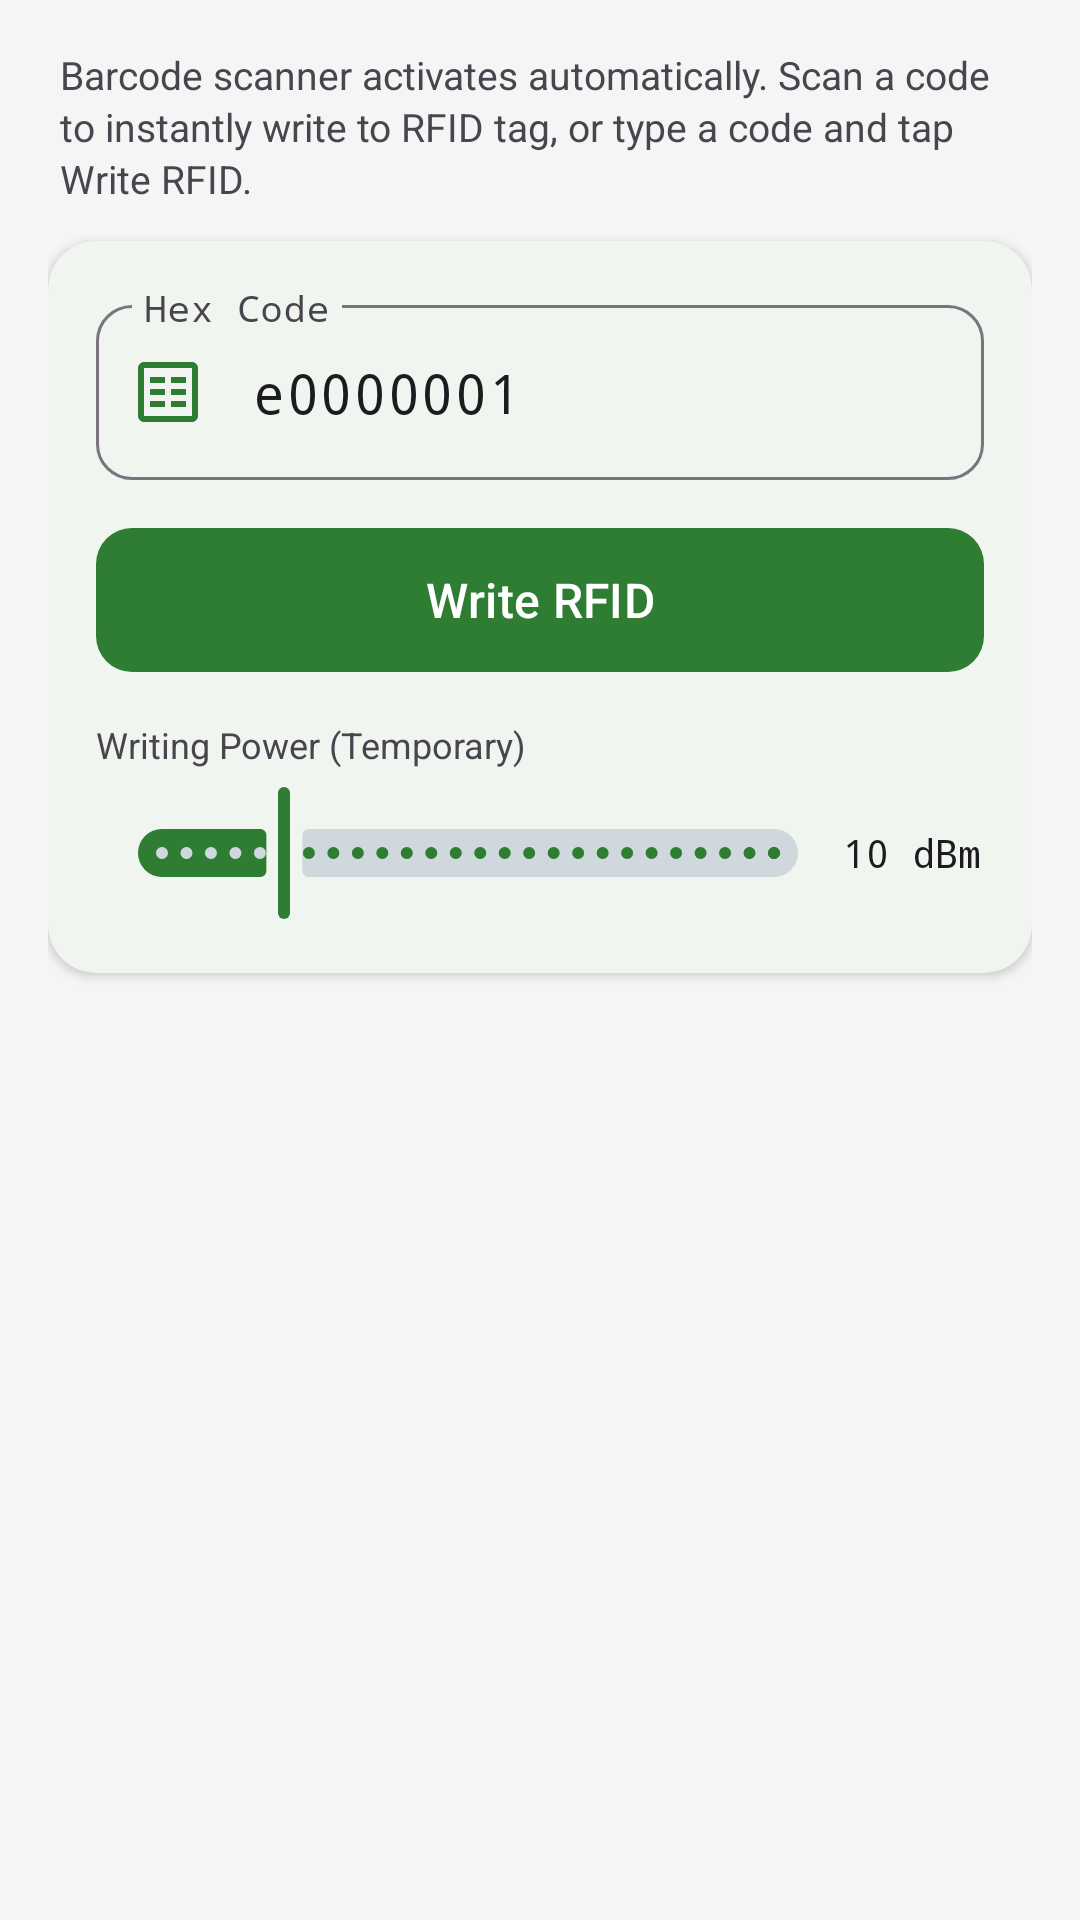

The Android layout XML behind this screen, and the referenced resources:
<!-- AndroidManifest.xml: application theme Theme.RFIDManager -->
<!-- res/layout/fragment_write.xml -->
<?xml version="1.0" encoding="utf-8"?>
<LinearLayout xmlns:android="http://schemas.android.com/apk/res/android"
    xmlns:app="http://schemas.android.com/apk/res-auto"
    android:layout_width="match_parent"
    android:layout_height="match_parent"
    android:orientation="vertical"
    android:padding="16dp">

    
    <TextView
        android:layout_width="match_parent"
        android:layout_height="wrap_content"
        android:text="@string/scan_instructions"
        android:textColor="@color/md_theme_onSurfaceVariant"
        android:textSize="13sp"
        android:lineSpacingExtra="2dp"
        android:layout_marginBottom="12dp"
        android:paddingHorizontal="4dp" />

    
    <com.google.android.material.card.MaterialCardView
        android:layout_width="match_parent"
        android:layout_height="wrap_content"
        android:layout_marginBottom="12dp"
        app:cardCornerRadius="16dp"
        app:cardElevation="2dp"
        app:strokeWidth="0dp">

        <LinearLayout
            android:layout_width="match_parent"
            android:layout_height="wrap_content"
            android:orientation="vertical"
            android:padding="16dp">

            <com.google.android.material.textfield.TextInputLayout
                android:layout_width="match_parent"
                android:layout_height="wrap_content"
                android:layout_marginBottom="12dp"
                android:hint="Hex Code"
                app:boxCornerRadiusBottomEnd="12dp"
                app:boxCornerRadiusBottomStart="12dp"
                app:boxCornerRadiusTopEnd="12dp"
                app:boxCornerRadiusTopStart="12dp"
                app:startIconDrawable="@drawable/ic_rfid"
                app:startIconTint="@color/md_theme_primary"
                style="@style/Widget.Material3.TextInputLayout.OutlinedBox">

                <com.google.android.material.textfield.TextInputEditText
                    android:id="@+id/editCode"
                    android:layout_width="match_parent"
                    android:layout_height="wrap_content"
                    android:inputType="textVisiblePassword|textNoSuggestions"
                    android:text="@string/example_code"
                    android:textSize="18sp"
                    android:fontFamily="monospace"
                    android:focusable="true"
                    android:focusableInTouchMode="true" />
            </com.google.android.material.textfield.TextInputLayout>

            <com.google.android.material.button.MaterialButton
                android:id="@+id/btnWriteRFID"
                android:layout_width="match_parent"
                android:layout_height="56dp"
                android:text="Write RFID"
                android:textSize="16sp"
                android:textAllCaps="false"
                app:icon="@drawable/ic_write"
                app:iconGravity="textStart"
                app:iconPadding="8dp"
                app:cornerRadius="12dp"
                style="@style/Widget.Material3.Button"
                android:layout_marginBottom="12dp" />

            <TextView
                android:layout_width="wrap_content"
                android:layout_height="wrap_content"
                android:text="@string/label_write_power"
                android:textSize="12sp"
                android:textColor="@color/md_theme_onSurfaceVariant"
                android:layout_marginBottom="4dp" />

            <LinearLayout
                android:layout_width="match_parent"
                android:layout_height="wrap_content"
                android:orientation="horizontal"
                android:gravity="center_vertical">

                <com.google.android.material.slider.Slider
                    android:id="@+id/sliderWritePower"
                    android:layout_width="0dp"
                    android:layout_height="wrap_content"
                    android:layout_weight="1"
                    android:valueFrom="5"
                    android:valueTo="30"
                    android:stepSize="1"
                    android:value="10" />

                <TextView
                    android:id="@+id/tvWritePowerValue"
                    android:layout_width="48dp"
                    android:layout_height="wrap_content"
                    android:text="10 dBm"
                    android:textSize="13sp"
                    android:textColor="@color/md_theme_onSurface"
                    android:gravity="center"
                    android:fontFamily="monospace" />
            </LinearLayout>

        </LinearLayout>
    </com.google.android.material.card.MaterialCardView>

    
    <HorizontalScrollView
        android:id="@+id/historyScroll"
        android:layout_width="match_parent"
        android:layout_height="wrap_content"
        android:scrollbars="none"
        android:overScrollMode="never">

        <LinearLayout
            android:id="@+id/historyContainer"
            android:layout_width="wrap_content"
            android:layout_height="wrap_content"
            android:orientation="horizontal"
            android:gravity="center_vertical" />
    </HorizontalScrollView>

</LinearLayout>
<!-- resources referenced by this layout -->
<resources>
  <color name="md_theme_onSurface">#1C1B1F</color>
  <color name="md_theme_onSurfaceVariant">#49454F</color>
  <color name="md_theme_primary">#2E7D32</color>
  <!-- drawable ic_rfid (drawable) -->
  <?xml version="1.0" encoding="utf-8"?>
  <vector xmlns:android="http://schemas.android.com/apk/res/android"
      android:width="24dp"
      android:height="24dp"
      android:viewportWidth="24"
      android:viewportHeight="24">
      <path
          android:fillColor="#000000"
          android:pathData="M20,2H4C2.9,2 2,2.9 2,4v16c0,1.1 0.9,2 2,2h16c1.1,0 2,-0.9 2,-2V4C22,2.9 21.1,2 20,2zM20,20H4V4h16V20zM6,7h5v2H6V7zM6,11h5v2H6V11zM6,15h5v2H6V15zM13,7h5v2h-5V7zM13,11h5v2h-5V11zM13,15h5v2h-5V15z" />
  </vector>
  <string name="example_code">e0000001</string>
  <string name="label_write_power">Writing Power (Temporary)</string>
  <string name="scan_instructions">Barcode scanner activates automatically. Scan a code to instantly write to RFID tag, or type a code and tap Write RFID.</string>
  <style name="Theme.RFIDManager" parent="Theme.Material3.Light.NoActionBar">
          <item name="colorPrimary">@color/md_theme_primary</item>
          <item name="colorOnPrimary">@color/md_theme_onPrimary</item>
          <item name="colorPrimaryContainer">@color/md_theme_primaryContainer</item>
          <item name="colorOnPrimaryContainer">@color/md_theme_onPrimaryContainer</item>
          <item name="colorSecondary">@color/md_theme_secondary</item>
          <item name="colorOnSecondary">@color/md_theme_onSecondary</item>
          <item name="colorSecondaryContainer">@color/md_theme_secondaryContainer</item>
          <item name="colorOnSecondaryContainer">@color/md_theme_onSecondaryContainer</item>
          <item name="colorError">@color/md_theme_error</item>
          <item name="colorOnError">@color/md_theme_onError</item>
          <item name="android:colorBackground">@color/md_theme_background</item>
          <item name="colorOnBackground">@color/md_theme_onBackground</item>
          <item name="colorSurface">@color/md_theme_surface</item>
          <item name="colorOnSurface">@color/md_theme_onSurface</item>
          <item name="colorSurfaceVariant">@color/md_theme_surfaceVariant</item>
          <item name="colorOnSurfaceVariant">@color/md_theme_onSurfaceVariant</item>
          <item name="android:statusBarColor">@color/status_bar</item>
      </style>
  <color name="md_theme_onPrimary">#FFFFFF</color>
  <color name="md_theme_primaryContainer">#C8E6C9</color>
  <color name="md_theme_onPrimaryContainer">#1B5E20</color>
  <color name="md_theme_secondary">#546E7A</color>
  <color name="md_theme_onSecondary">#FFFFFF</color>
  <color name="md_theme_secondaryContainer">#CFD8DC</color>
  <color name="md_theme_onSecondaryContainer">#263238</color>
  <color name="md_theme_error">#D32F2F</color>
  <color name="md_theme_onError">#FFFFFF</color>
  <color name="md_theme_background">#F5F5F5</color>
  <color name="md_theme_onBackground">#1C1B1F</color>
  <color name="md_theme_surface">#FFFFFF</color>
  <color name="md_theme_surfaceVariant">#E8F5E9</color>
  <color name="status_bar">#1B5E20</color>
</resources>
